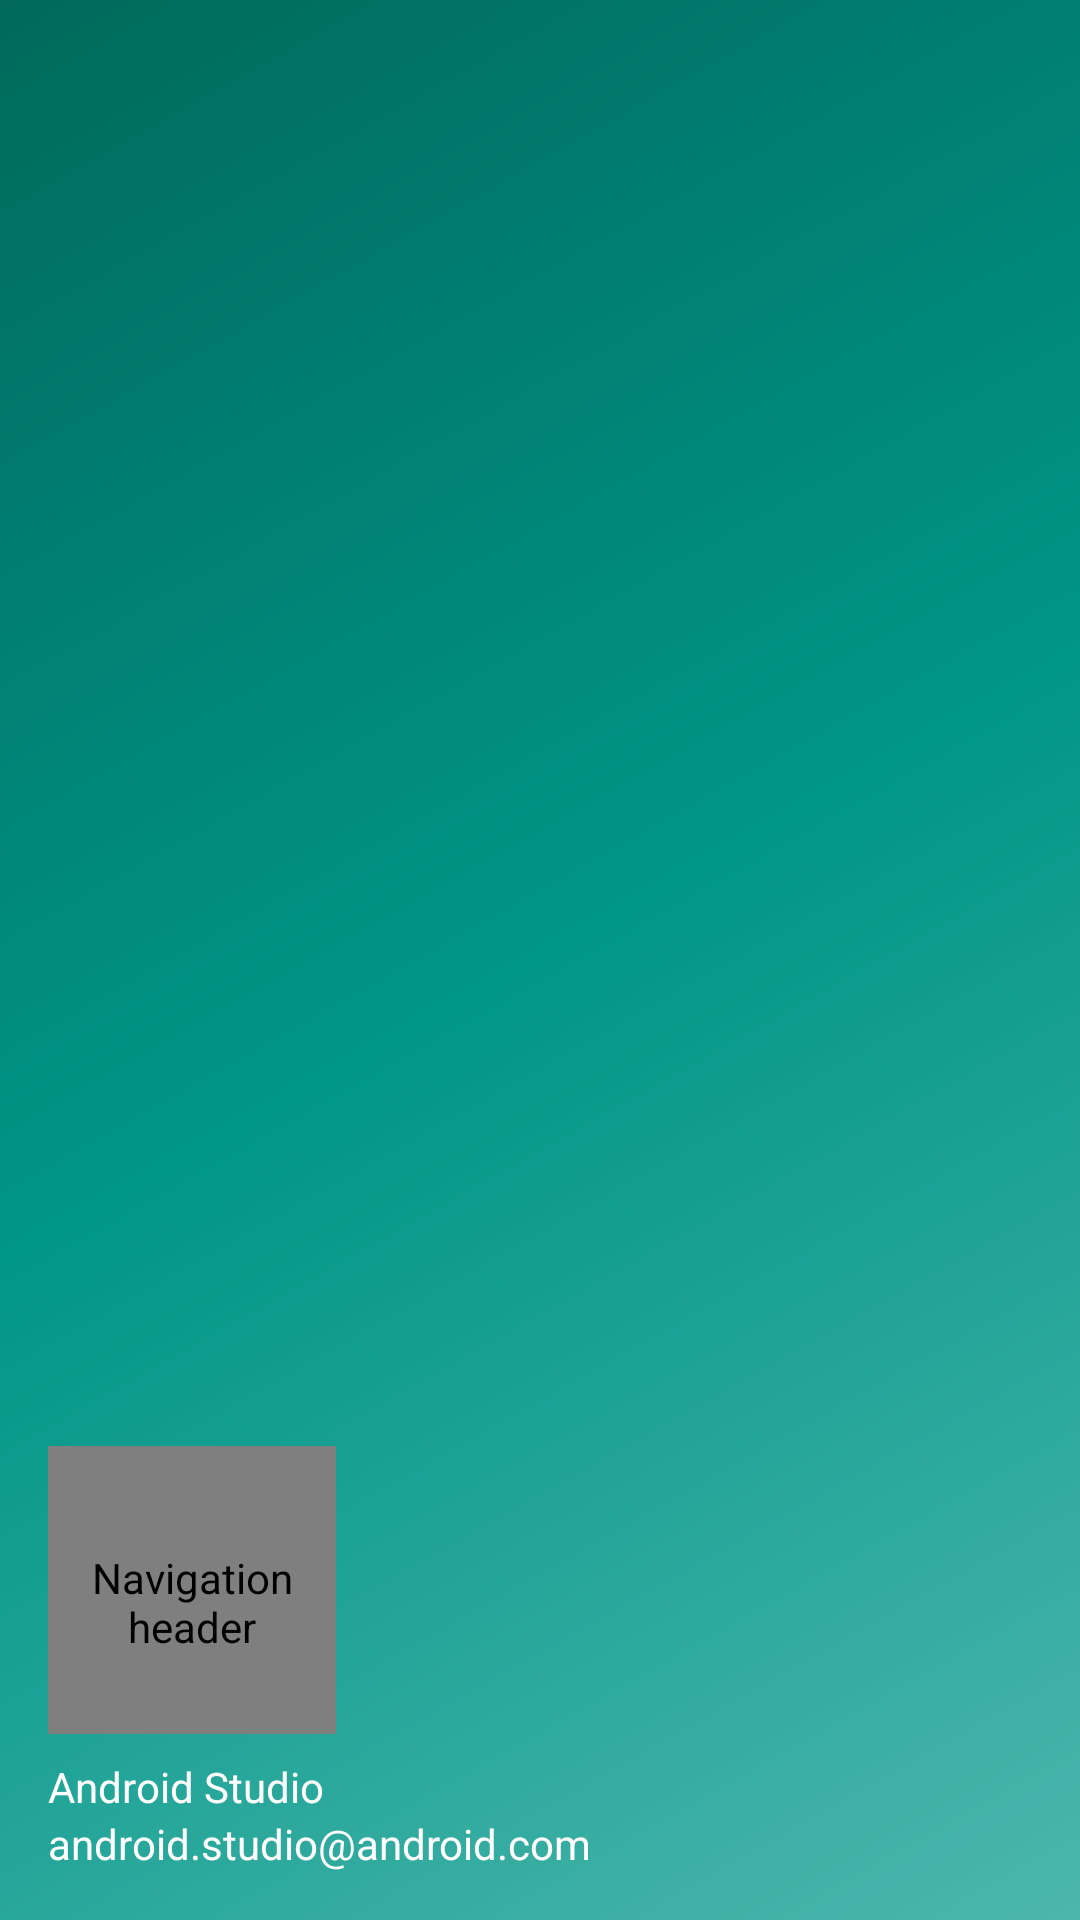

Here is an Android app screen rendered from its layout file. Give the layout XML and the strings, colors and styles it references.
<!-- AndroidManifest.xml: application theme Theme.OnlineService -->
<!-- res/layout/nav_header.xml -->
<?xml version="1.0" encoding="utf-8"?>
<LinearLayout
    xmlns:android="http://schemas.android.com/apk/res/android"
    xmlns:app="http://schemas.android.com/apk/res-auto"
    android:layout_width="match_parent"
    android:layout_height="@dimen/nav_header_height"
    android:background="@drawable/side_nav_bar"
    android:gravity="bottom"
    android:orientation="vertical"
    android:paddingLeft="@dimen/activity_horizontal_margin"
    android:paddingTop="@dimen/activity_vertical_margin"
    android:paddingRight="@dimen/activity_horizontal_margin"
    android:paddingBottom="@dimen/activity_vertical_margin"
    android:theme="@style/ThemeOverlay.AppCompat.Dark">

    <de.hdodenhof.circleimageview.CircleImageView
        android:id="@+id/ivUser"
        android:layout_width="@dimen/nav_header_image_size"
        android:layout_height="@dimen/nav_header_image_size"
        android:contentDescription="@string/nav_header_desc"
        android:paddingTop="@dimen/nav_header_vertical_spacing"
        android:src="@drawable/user"
        app:civ_border_width="2dp"
        app:civ_border_color="#FFFFFF" />

    <TextView
        android:id="@+id/tvName"
        android:layout_width="match_parent"
        android:layout_height="wrap_content"
        android:paddingTop="@dimen/nav_header_vertical_spacing"
        android:text="@string/nav_header_title"
        android:textAppearance="@style/TextAppearance.AppCompat.Body1"
        android:textColor="@color/white" />

    <TextView
        android:id="@+id/tvEmail"
        android:layout_width="wrap_content"
        android:layout_height="wrap_content"
        android:text="@string/nav_header_subtitle"
        android:textColor="@color/white" />

</LinearLayout>
<!-- resources referenced by this layout -->
<resources>
  <color name="white">#FFFFFFFF</color>
  <dimen name="activity_horizontal_margin">
          16dp
      </dimen>
  <dimen name="activity_vertical_margin">
          16dp
      </dimen>
  <dimen name="nav_header_height">
          200dp
      </dimen>
  <dimen name="nav_header_image_size">
          96dp
      </dimen>
  <dimen name="nav_header_vertical_spacing">
          8dp
      </dimen>
  <!-- drawable side_nav_bar (drawable) -->
  <?xml version="1.0" encoding="utf-8"?>
  <shape xmlns:android="http://schemas.android.com/apk/res/android"
      android:shape="rectangle">
  
      <gradient
          android:angle="135"
          android:centerColor="#009688"
          android:endColor="#00695C"
          android:startColor="#4DB6AC"
          android:type="linear" />
  
  </shape>
  <string name="nav_header_desc">
          Navigation header
      </string>
  <string name="nav_header_subtitle">
          android.studio@android.com
      </string>
  <string name="nav_header_title">
          Android Studio
      </string>
  <style name="Theme.OnlineService" parent="Theme.MaterialComponents.DayNight.DarkActionBar">
  
          
          <item name="colorPrimary">@color/green_500</item>
          <item name="colorPrimaryVariant">@color/green_700</item>
          <item name="colorOnPrimary">@color/white</item>
  
          
          <item name="colorSecondary">@color/teal_200</item>
          <item name="colorSecondaryVariant">@color/teal_700</item>
          <item name="colorOnSecondary">@color/black</item>
  
          
          <item name="android:statusBarColor">
              ?attr/colorPrimaryVariant
          </item>
  
      </style>
  <color name="green_500">#4caf50</color>
  <color name="green_700">#087f23</color>
  <color name="teal_200">#52c7b8</color>
  <color name="teal_700">#00675b</color>
  <color name="black">#FF000000</color>
</resources>
